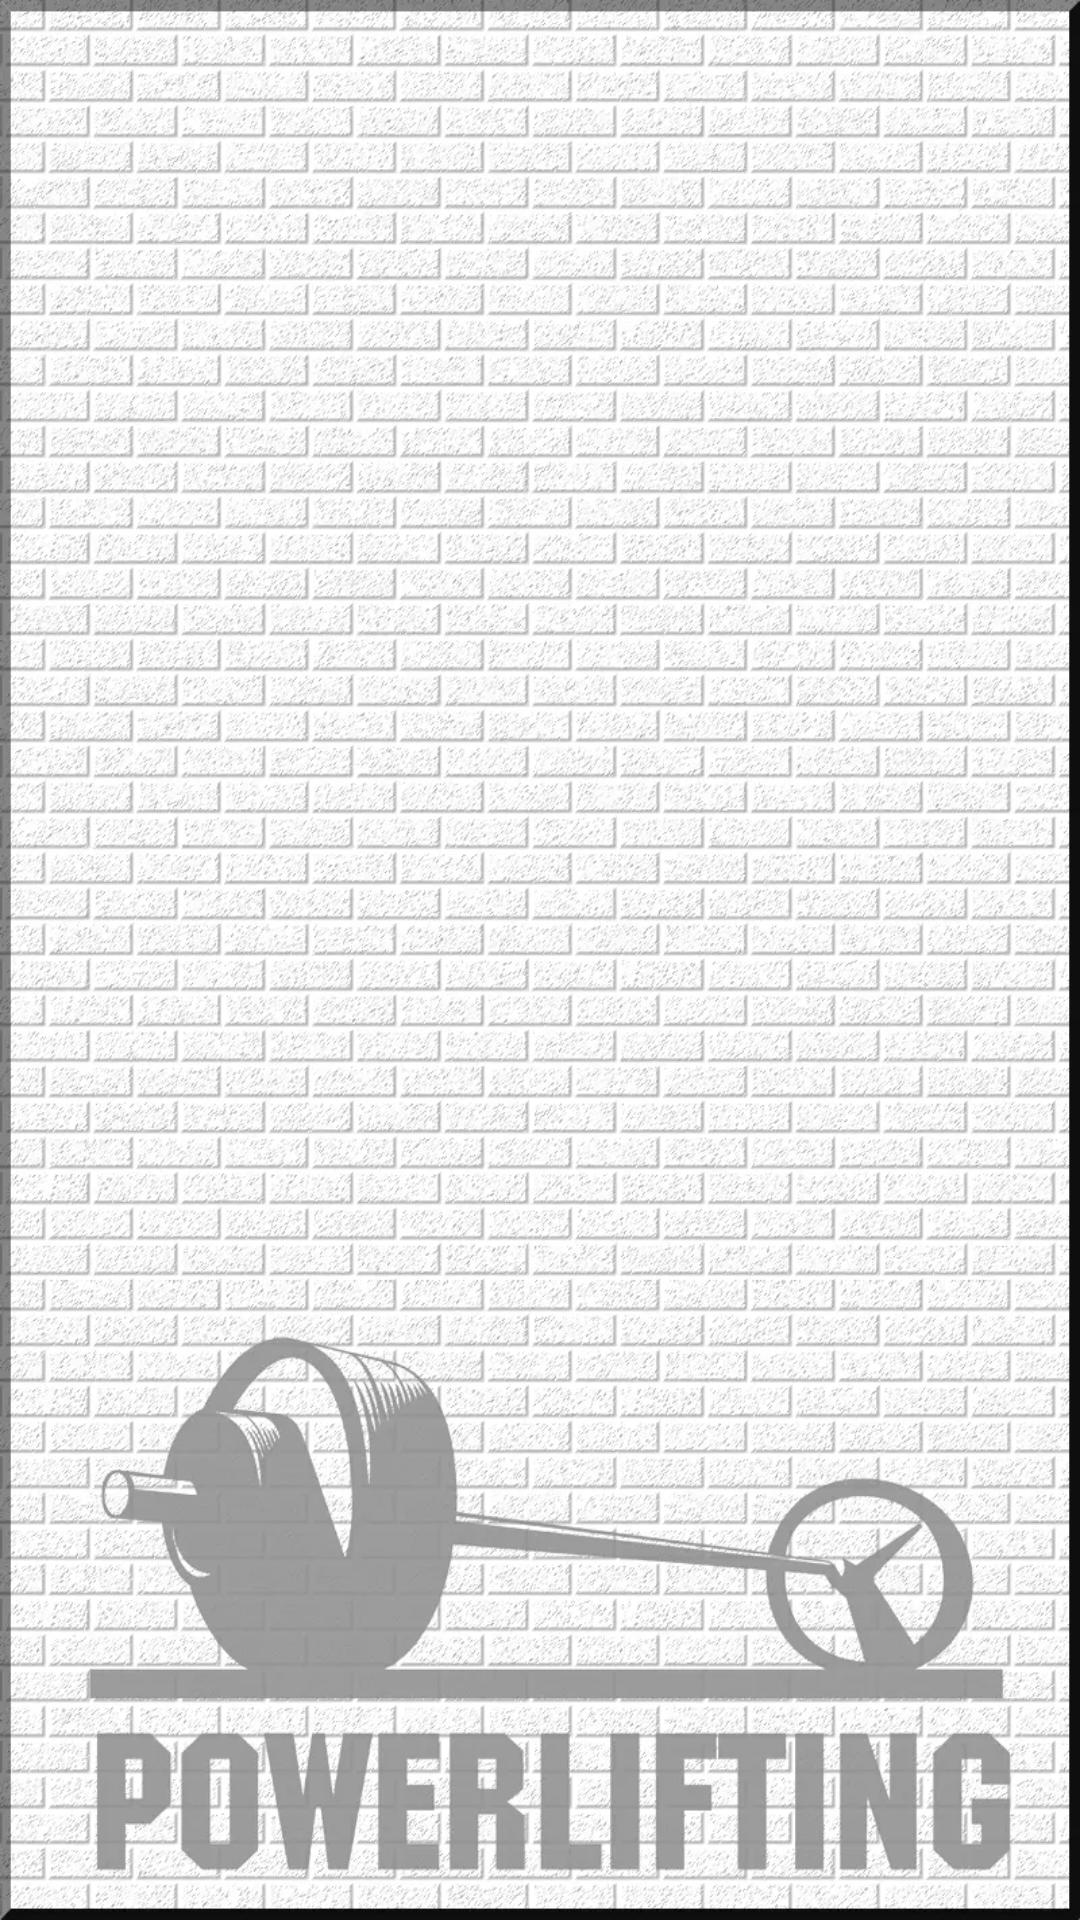

Layout XML and referenced resources for this Android screen:
<!-- AndroidManifest.xml: application theme AppTheme -->
<!-- res/layout/activity_recycler_normatives.xml -->
<?xml version="1.0" encoding="utf-8"?>
<androidx.constraintlayout.widget.ConstraintLayout xmlns:android="http://schemas.android.com/apk/res/android"
    xmlns:app="http://schemas.android.com/apk/res-auto"
    xmlns:tools="http://schemas.android.com/tools"
    android:layout_width="match_parent"
    android:layout_height="match_parent"
    tools:context=".Recycler_Normatives">

    <androidx.recyclerview.widget.RecyclerView
        android:id="@+id/user_recycler_view"
        android:layout_width="match_parent"
        android:layout_height="match_parent"
        android:background="@drawable/fon2"
        app:layout_constraintEnd_toEndOf="parent"
        app:layout_constraintStart_toStartOf="parent"
        app:layout_constraintTop_toTopOf="parent" />
</androidx.constraintlayout.widget.ConstraintLayout>
<!-- resources referenced by this layout -->
<resources>
  <!-- drawable fon2: png bitmap (drawable, 949255 bytes) -->
  <style name="AppTheme" parent="Theme.AppCompat.Light.DarkActionBar">
          
          <item name="colorPrimary">@color/colorPrimary</item>
          <item name="colorPrimaryDark">@color/colorPrimaryDark</item>
          <item name="colorAccent">@color/colorAccent</item>
      </style>
  <color name="colorPrimary">#008577</color>
  <color name="colorPrimaryDark">#00574B</color>
  <color name="colorAccent">#D81B60</color>
</resources>
